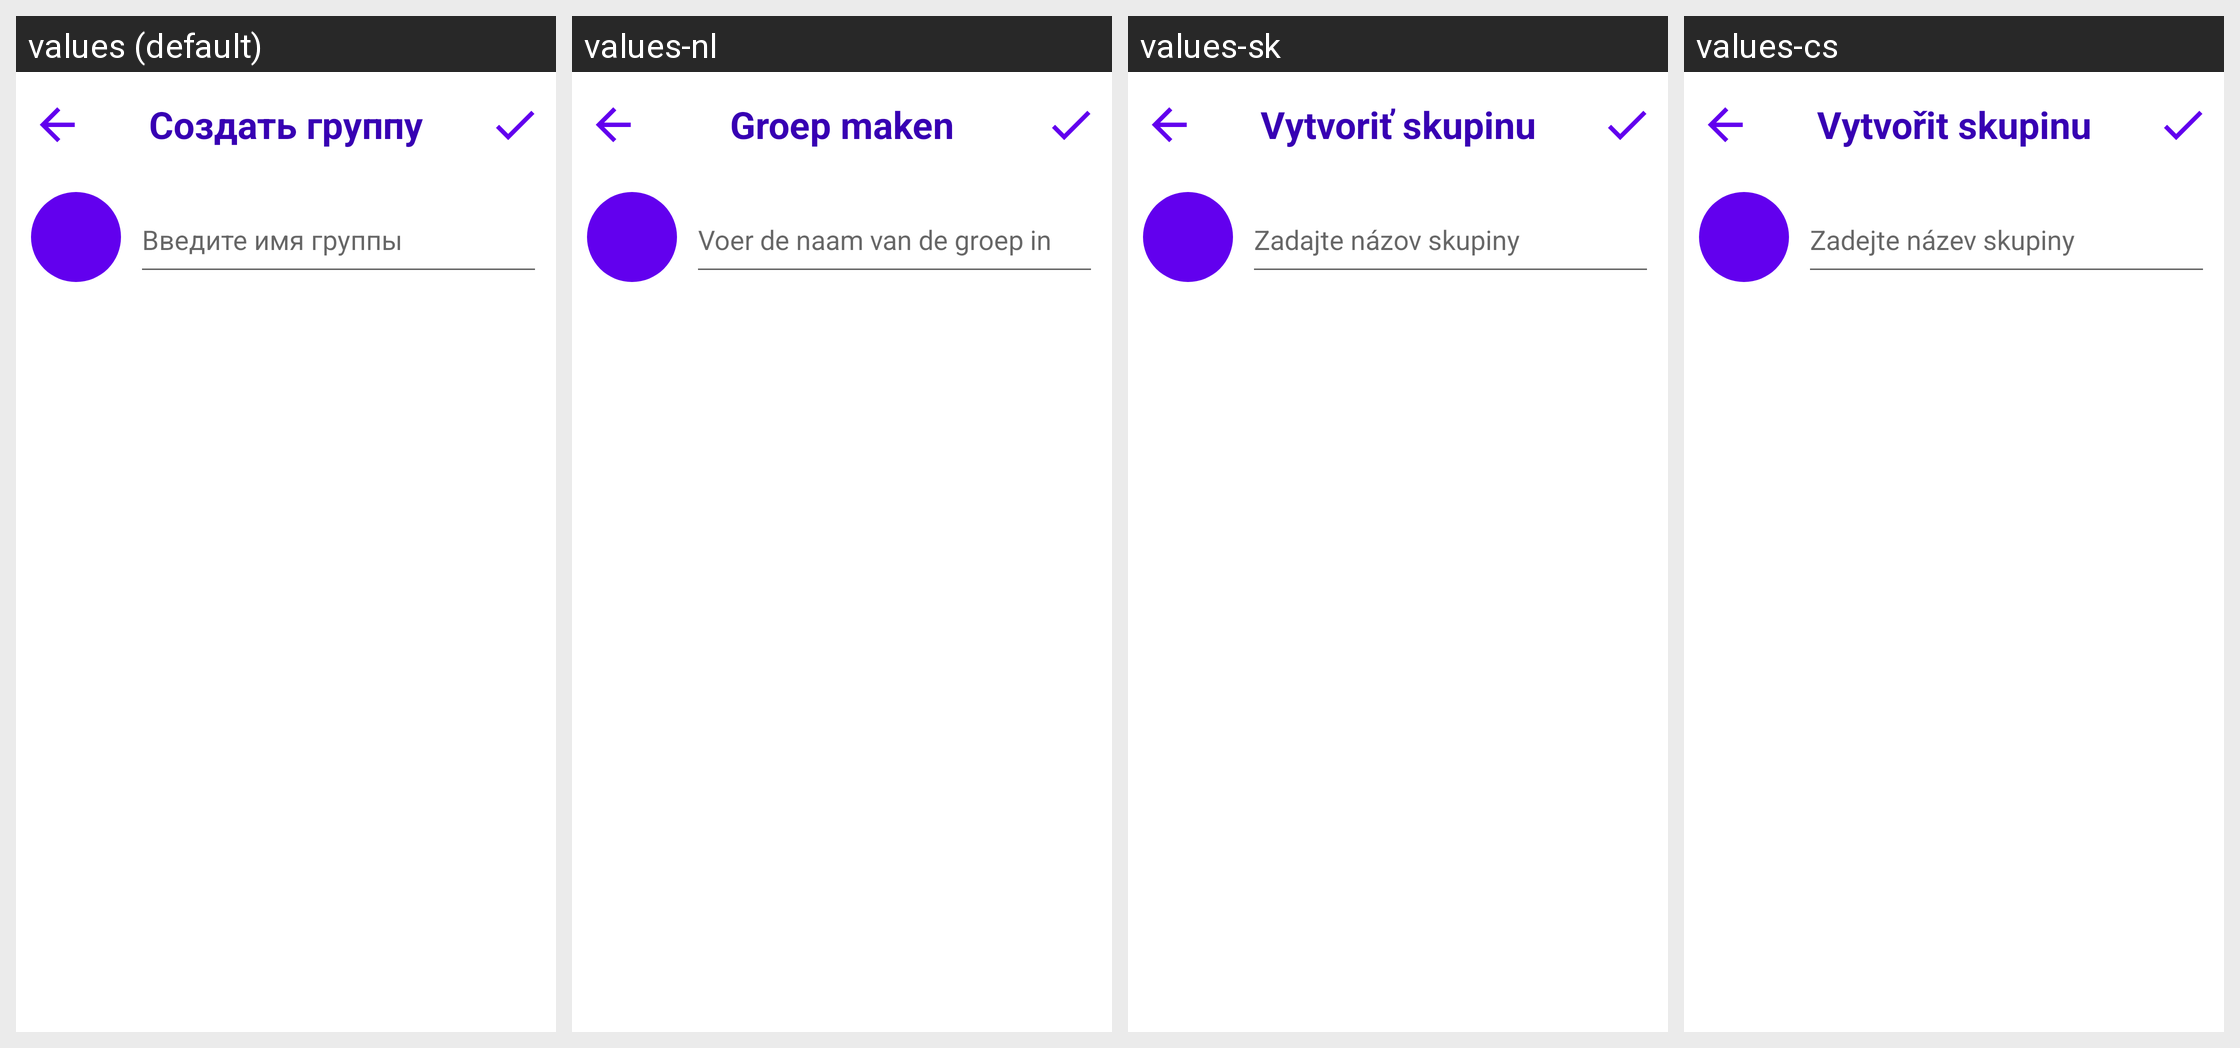

The same Android screen rendered under several of its app's locales, left to right. List the strings drawn on it with the default value and each locale's translation.
Android screen res/layout/create_group_activity.xml rendered under 4 locales, left to right: values (default), values-nl, values-sk, values-cs. Device: Nexus 5 (rendered at 1080×1920; each locale shown at half size, 540×960, under a caption strip naming it); theme Theme.VchatMessenger.
Other locales in the repository, not shown: values-de, values-en, values-es, values-fi, values-fr, values-hr, values-hu, values-ro, values-sr, values-sv.
Strings drawn on this screen, with the default value and each locale's value (text and hints the layout hard-codes, and strings that could not be matched under every locale, appear in the picture but are not listed):

create_group
  values: Создать группу
  values-nl: Groep maken
  values-sk: Vytvoriť skupinu
  values-cs: Vytvořit skupinu

enter_name_group
  values: Введите имя группы
  values-nl: Voer de naam van de groep in
  values-sk: Zadajte názov skupiny
  values-cs: Zadejte název skupiny
